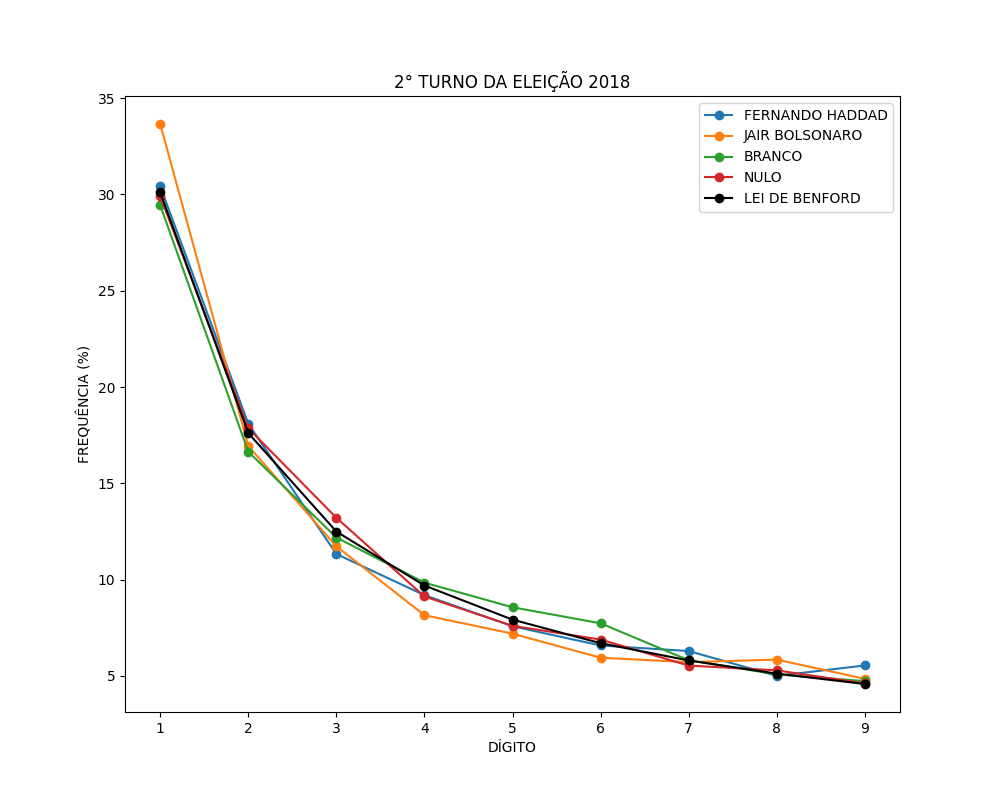

The data file committed next to this chart (first rows):
BRANCO; FERNANDO HADDAD; JAIR BOLSONARO; NULO; DÍGITO
29.44; 30.42; 33.66; 29.91; 1
16.64; 18.09; 16.94; 17.86; 2
12.18; 11.32; 11.73; 13.21; 3
9.839; 9.191; 8.151; 9.121; 4
8.561; 7.575; 7.19; 7.597; 5
7.728; 6.576; 5.94; 6.884; 6
5.811; 6.287; 5.709; 5.534; 7
5.075; 4.999; 5.844; 5.283; 8
4.726; 5.537; 4.844; 4.609; 9
